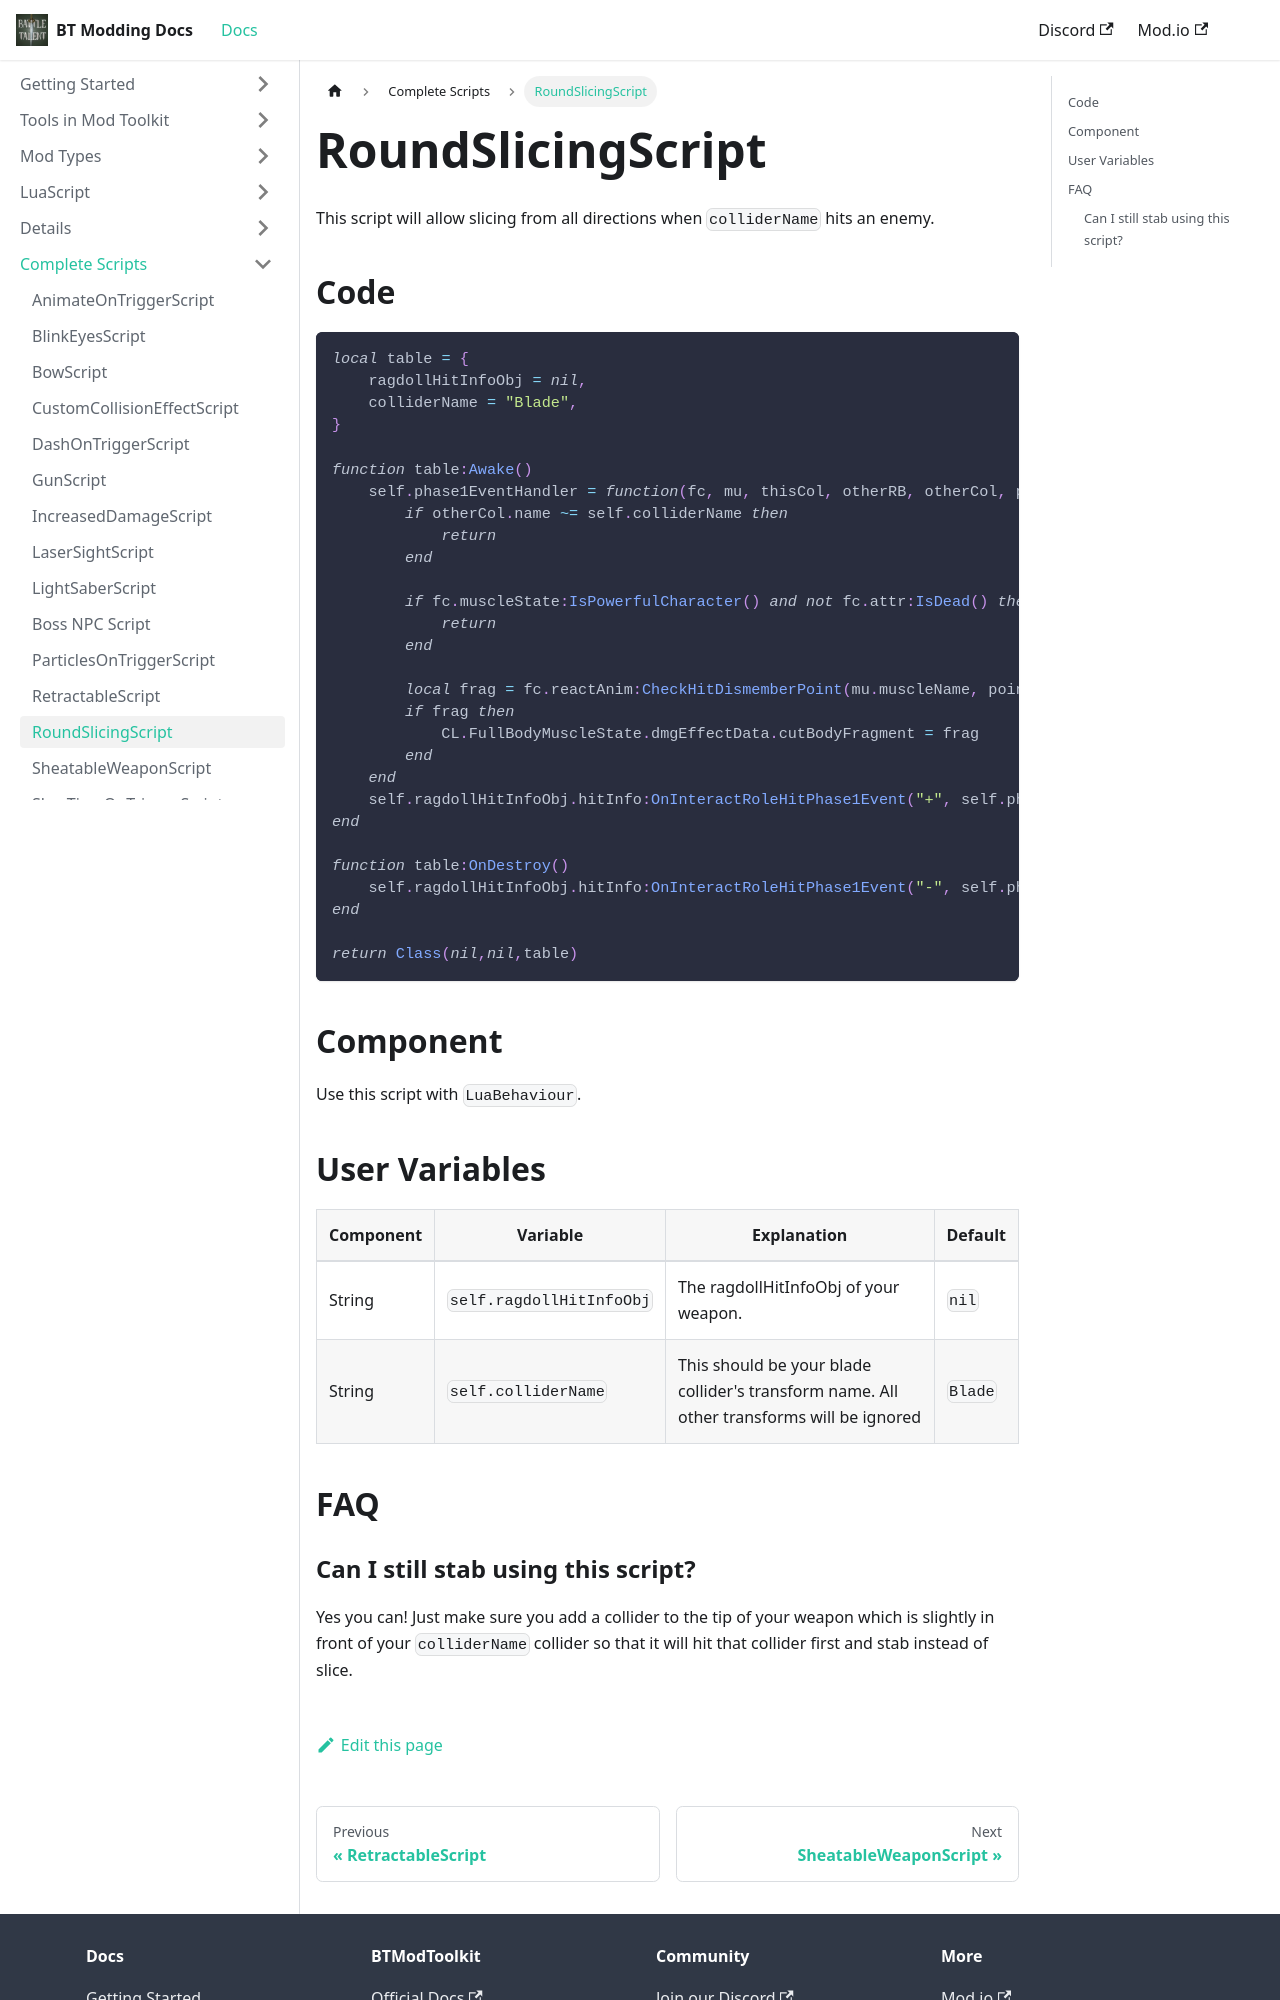

repository: BattleTalent/community-docs · page: docs/complete-scripts/script-round-slicing.html · generator: docusaurus

---
title: RoundSlicingScript
---

This script will allow slicing from all directions when `colliderName` hits an enemy.

## Code

```lua
local table = {
    ragdollHitInfoObj = nil,
    colliderName = "Blade",
}

function table:Awake()
    self.phase1EventHandler = function(fc, mu, thisCol, otherRB, otherCol, point, normal, relaVel)
        if otherCol.name ~= self.colliderName then
            return
        end

        if fc.muscleState:IsPowerfulCharacter() and not fc.attr:IsDead() then
            return
        end
        
        local frag = fc.reactAnim:CheckHitDismemberPoint(mu.muscleName, point)
        if frag then
            CL.FullBodyMuscleState.dmgEffectData.cutBodyFragment = frag
        end
    end
    self.ragdollHitInfoObj.hitInfo:OnInteractRoleHitPhase1Event("+", self.phase1EventHandler)
end

function table:OnDestroy()
    self.ragdollHitInfoObj.hitInfo:OnInteractRoleHitPhase1Event("-", self.phase1EventHandler)
end

return Class(nil,nil,table)
```

## Component

Use this script with `LuaBehaviour`.

## User Variables

| Component | Variable                 | Explanation                                                                               | Default |
|-----------|--------------------------|-------------------------------------------------------------------------------------------|---------|
| String    | `self.ragdollHitInfoObj` | The ragdollHitInfoObj of your weapon.                                                     | `nil`   |
| String    | `self.colliderName`      | This should be your blade collider's transform name. All other transforms will be ignored | `Blade` |

## FAQ
